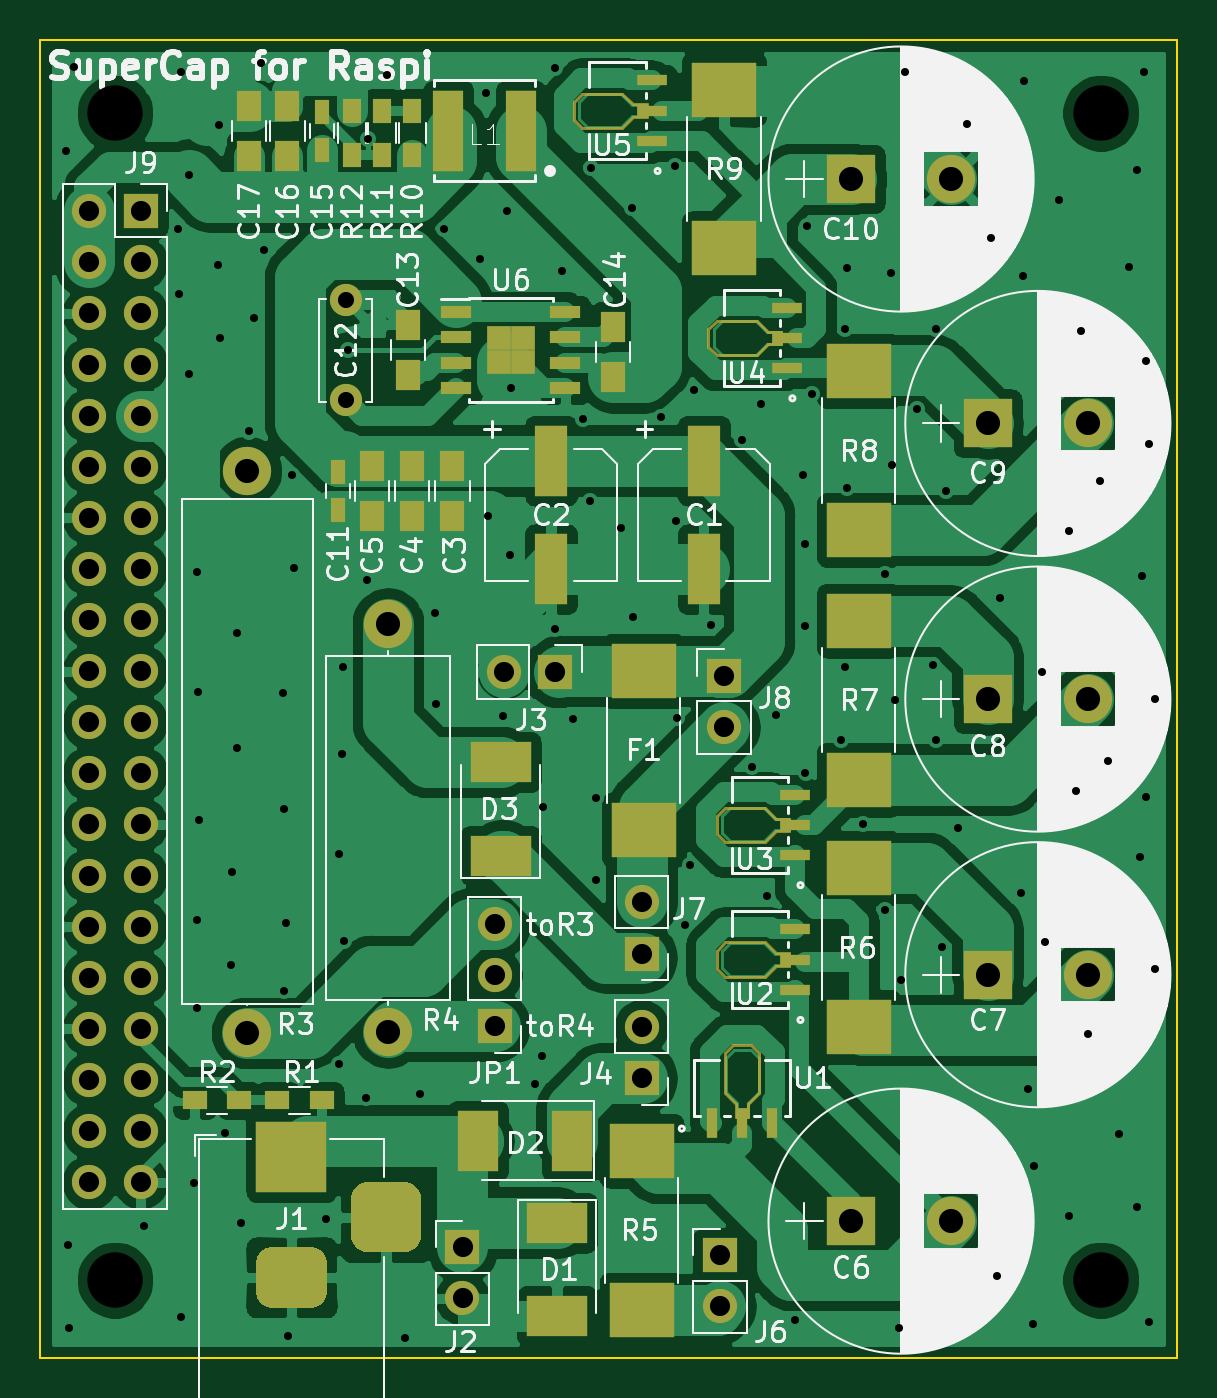
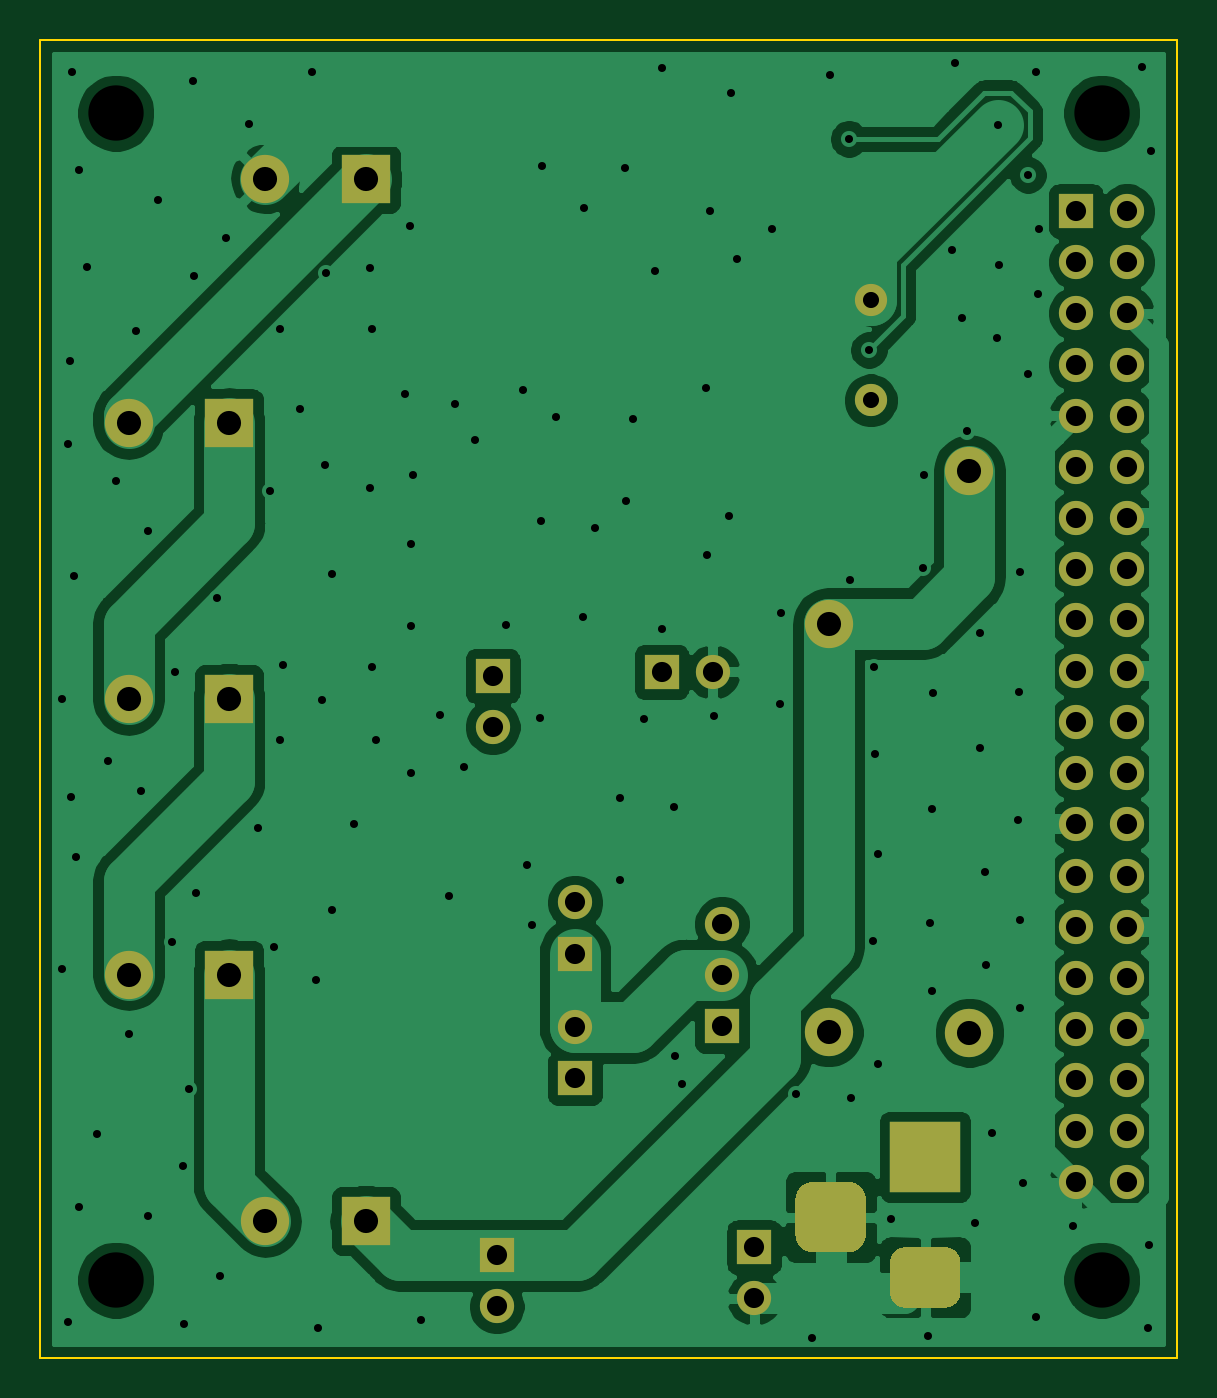
Circuit board: 10 layer files. Board 56.5 x 65.5 mm.
- bottom_copper: qPCR-supercap-B_Cu.gbl (109761 bytes)
- bottom_mask: qPCR-supercap-B_Mask.gbs (3547 bytes)
- paste: qPCR-supercap-B_Paste.gbp (476 bytes)
- bottom_silk: qPCR-supercap-B_SilkS.gbo (477 bytes)
- outline: qPCR-supercap-Edge_Cuts.gm1 (706 bytes)
- top_copper: qPCR-supercap-F_Cu.gtl (177107 bytes)
- top_mask: qPCR-supercap-F_Mask.gts (9169 bytes)
- paste: qPCR-supercap-F_Paste.gtp (6088 bytes)
- top_silk: qPCR-supercap-F_SilkS.gto (112895 bytes)
- drill: qPCR-supercap.drl (4024 bytes)

=== bottom_copper: qPCR-supercap-B_Cu.gbl (109761 bytes, source omitted) ===
=== bottom_mask: qPCR-supercap-B_Mask.gbs ===
%TF.GenerationSoftware,KiCad,Pcbnew,(5.1.6-0-10_14)*%
%TF.CreationDate,2021-03-02T15:41:43+09:00*%
%TF.ProjectId,qPCR-supercap,71504352-2d73-4757-9065-726361702e6b,rev?*%
%TF.SameCoordinates,Original*%
%TF.FileFunction,Soldermask,Bot*%
%TF.FilePolarity,Negative*%
%FSLAX46Y46*%
G04 Gerber Fmt 4.6, Leading zero omitted, Abs format (unit mm)*
G04 Created by KiCad (PCBNEW (5.1.6-0-10_14)) date 2021-03-02 15:41:43*
%MOMM*%
%LPD*%
G01*
G04 APERTURE LIST*
%ADD10C,2.400000*%
%ADD11R,2.400000X2.400000*%
%ADD12C,1.600000*%
%ADD13R,3.500000X3.500000*%
%ADD14R,1.700000X1.700000*%
%ADD15O,1.700000X1.700000*%
%ADD16O,2.400000X2.400000*%
G04 APERTURE END LIST*
D10*
%TO.C,C6*%
X125800000Y-119200000D03*
D11*
X120800000Y-119200000D03*
%TD*%
%TO.C,C7*%
X127600000Y-106950000D03*
D10*
X132600000Y-106950000D03*
%TD*%
%TO.C,C8*%
X132600000Y-93250000D03*
D11*
X127600000Y-93250000D03*
%TD*%
%TO.C,C9*%
X127600000Y-79550000D03*
D10*
X132600000Y-79550000D03*
%TD*%
%TO.C,C10*%
X125800000Y-67400000D03*
D11*
X120800000Y-67400000D03*
%TD*%
D12*
%TO.C,C12*%
X95700000Y-73400000D03*
X95700000Y-78400000D03*
%TD*%
D13*
%TO.C,J1*%
X93000000Y-116000000D03*
G36*
G01*
X94000000Y-123500000D02*
X92000000Y-123500000D01*
G75*
G02*
X91250000Y-122750000I0J750000D01*
G01*
X91250000Y-121250000D01*
G75*
G02*
X92000000Y-120500000I750000J0D01*
G01*
X94000000Y-120500000D01*
G75*
G02*
X94750000Y-121250000I0J-750000D01*
G01*
X94750000Y-122750000D01*
G75*
G02*
X94000000Y-123500000I-750000J0D01*
G01*
G37*
G36*
G01*
X98575000Y-120750000D02*
X96825000Y-120750000D01*
G75*
G02*
X95950000Y-119875000I0J875000D01*
G01*
X95950000Y-118125000D01*
G75*
G02*
X96825000Y-117250000I875000J0D01*
G01*
X98575000Y-117250000D01*
G75*
G02*
X99450000Y-118125000I0J-875000D01*
G01*
X99450000Y-119875000D01*
G75*
G02*
X98575000Y-120750000I-875000J0D01*
G01*
G37*
%TD*%
D14*
%TO.C,J2*%
X101500000Y-120500000D03*
D15*
X101500000Y-123040000D03*
%TD*%
D14*
%TO.C,J3*%
X106100000Y-91900000D03*
D15*
X103560000Y-91900000D03*
%TD*%
D14*
%TO.C,J4*%
X110400000Y-112100000D03*
D15*
X110400000Y-109560000D03*
%TD*%
%TO.C,J7*%
X110400000Y-103360000D03*
D14*
X110400000Y-105900000D03*
%TD*%
D15*
%TO.C,J6*%
X114300000Y-123440000D03*
D14*
X114300000Y-120900000D03*
%TD*%
D15*
%TO.C,J8*%
X114500000Y-94640000D03*
D14*
X114500000Y-92100000D03*
%TD*%
D16*
%TO.C,R3*%
X90800000Y-109840000D03*
D10*
X90800000Y-81900000D03*
%TD*%
D16*
%TO.C,R4*%
X97800000Y-109820000D03*
D10*
X97800000Y-89500000D03*
%TD*%
D15*
%TO.C,J9*%
X82960000Y-117260000D03*
X85500000Y-117260000D03*
X82960000Y-99480000D03*
X85500000Y-99480000D03*
X82960000Y-94400000D03*
X85500000Y-94400000D03*
X82960000Y-104560000D03*
X85500000Y-104560000D03*
X82960000Y-76620000D03*
X85500000Y-76620000D03*
X82960000Y-107100000D03*
X85500000Y-107100000D03*
X82960000Y-89320000D03*
X85500000Y-89320000D03*
X82960000Y-112180000D03*
X85500000Y-112180000D03*
X82960000Y-109640000D03*
X85500000Y-109640000D03*
X82960000Y-114720000D03*
X85500000Y-114720000D03*
X82960000Y-91860000D03*
X85500000Y-91860000D03*
X82960000Y-79160000D03*
X85500000Y-79160000D03*
X82960000Y-84240000D03*
X85500000Y-84240000D03*
X82960000Y-102020000D03*
X85500000Y-102020000D03*
X82960000Y-81700000D03*
X85500000Y-81700000D03*
X82960000Y-96940000D03*
X85500000Y-96940000D03*
D14*
X85500000Y-69000000D03*
D15*
X82960000Y-69000000D03*
X85500000Y-74080000D03*
X82960000Y-71540000D03*
X82960000Y-86780000D03*
X85500000Y-86780000D03*
X85500000Y-71540000D03*
X82960000Y-74080000D03*
%TD*%
%TO.C,JP1*%
X103100000Y-104420000D03*
X103100000Y-106960000D03*
D14*
X103100000Y-109500000D03*
%TD*%
M02*

=== paste: qPCR-supercap-B_Paste.gbp ===
%TF.GenerationSoftware,KiCad,Pcbnew,(5.1.6-0-10_14)*%
%TF.CreationDate,2021-03-02T15:41:43+09:00*%
%TF.ProjectId,qPCR-supercap,71504352-2d73-4757-9065-726361702e6b,rev?*%
%TF.SameCoordinates,Original*%
%TF.FileFunction,Paste,Bot*%
%TF.FilePolarity,Positive*%
%FSLAX46Y46*%
G04 Gerber Fmt 4.6, Leading zero omitted, Abs format (unit mm)*
G04 Created by KiCad (PCBNEW (5.1.6-0-10_14)) date 2021-03-02 15:41:43*
%MOMM*%
%LPD*%
G01*
G04 APERTURE LIST*
G04 APERTURE END LIST*
M02*

=== bottom_silk: qPCR-supercap-B_SilkS.gbo ===
%TF.GenerationSoftware,KiCad,Pcbnew,(5.1.6-0-10_14)*%
%TF.CreationDate,2021-03-02T15:41:43+09:00*%
%TF.ProjectId,qPCR-supercap,71504352-2d73-4757-9065-726361702e6b,rev?*%
%TF.SameCoordinates,Original*%
%TF.FileFunction,Legend,Bot*%
%TF.FilePolarity,Positive*%
%FSLAX46Y46*%
G04 Gerber Fmt 4.6, Leading zero omitted, Abs format (unit mm)*
G04 Created by KiCad (PCBNEW (5.1.6-0-10_14)) date 2021-03-02 15:41:43*
%MOMM*%
%LPD*%
G01*
G04 APERTURE LIST*
G04 APERTURE END LIST*
M02*

=== outline: qPCR-supercap-Edge_Cuts.gm1 ===
%TF.GenerationSoftware,KiCad,Pcbnew,(5.1.6-0-10_14)*%
%TF.CreationDate,2021-03-02T15:41:43+09:00*%
%TF.ProjectId,qPCR-supercap,71504352-2d73-4757-9065-726361702e6b,rev?*%
%TF.SameCoordinates,Original*%
%TF.FileFunction,Profile,NP*%
%FSLAX46Y46*%
G04 Gerber Fmt 4.6, Leading zero omitted, Abs format (unit mm)*
G04 Created by KiCad (PCBNEW (5.1.6-0-10_14)) date 2021-03-02 15:41:43*
%MOMM*%
%LPD*%
G01*
G04 APERTURE LIST*
%TA.AperFunction,Profile*%
%ADD10C,0.100000*%
%TD*%
G04 APERTURE END LIST*
D10*
X137000000Y-60500000D02*
X80500000Y-60500000D01*
X137000000Y-126000000D02*
X137000000Y-60500000D01*
X80500000Y-126000000D02*
X137000000Y-126000000D01*
X80500000Y-60500000D02*
X80500000Y-126000000D01*
M02*

=== top_copper: qPCR-supercap-F_Cu.gtl (177107 bytes, source omitted) ===
=== top_mask: qPCR-supercap-F_Mask.gts (9169 bytes, source omitted) ===
=== paste: qPCR-supercap-F_Paste.gtp ===
%TF.GenerationSoftware,KiCad,Pcbnew,(5.1.6-0-10_14)*%
%TF.CreationDate,2021-03-02T15:41:43+09:00*%
%TF.ProjectId,qPCR-supercap,71504352-2d73-4757-9065-726361702e6b,rev?*%
%TF.SameCoordinates,Original*%
%TF.FileFunction,Paste,Top*%
%TF.FilePolarity,Positive*%
%FSLAX46Y46*%
G04 Gerber Fmt 4.6, Leading zero omitted, Abs format (unit mm)*
G04 Created by KiCad (PCBNEW (5.1.6-0-10_14)) date 2021-03-02 15:41:43*
%MOMM*%
%LPD*%
G01*
G04 APERTURE LIST*
%ADD10C,0.152400*%
%ADD11R,1.600000X3.500000*%
%ADD12R,1.250000X1.500000*%
%ADD13R,0.750000X1.200000*%
%ADD14R,3.200000X2.700000*%
%ADD15R,1.500000X4.000000*%
%ADD16R,1.200000X0.900000*%
%ADD17R,0.900000X1.200000*%
%ADD18R,0.705000X0.705000*%
%ADD19R,1.550000X0.600000*%
%ADD20R,0.558800X1.524000*%
%ADD21R,1.524000X0.558800*%
%ADD22R,3.000000X2.000000*%
%ADD23R,2.000000X3.000000*%
G04 APERTURE END LIST*
D10*
%TO.C,U1*%
X115120600Y-114022400D02*
X115120600Y-113349300D01*
X115120600Y-113349300D02*
X114574500Y-112803200D01*
X114574500Y-112803200D02*
X114574500Y-110853750D01*
X114574500Y-110853750D02*
X114974550Y-110453700D01*
X114974550Y-110453700D02*
X115825450Y-110453700D01*
X115825450Y-110453700D02*
X116225500Y-110853750D01*
X116225500Y-110853750D02*
X116225500Y-112803200D01*
X116225500Y-112803200D02*
X115679400Y-113349300D01*
X115679400Y-113349300D02*
X115679400Y-114022400D01*
X115679400Y-114022400D02*
X115120600Y-114022400D01*
%TO.C,U2*%
X117722400Y-105920600D02*
X117722400Y-106479400D01*
X117049300Y-105920600D02*
X117722400Y-105920600D01*
X116503200Y-105374500D02*
X117049300Y-105920600D01*
X114553750Y-105374500D02*
X116503200Y-105374500D01*
X114153700Y-105774550D02*
X114553750Y-105374500D01*
X114153700Y-106625450D02*
X114153700Y-105774550D01*
X114553750Y-107025500D02*
X114153700Y-106625450D01*
X116503200Y-107025500D02*
X114553750Y-107025500D01*
X117049300Y-106479400D02*
X116503200Y-107025500D01*
X117722400Y-106479400D02*
X117049300Y-106479400D01*
%TO.C,U3*%
X117722400Y-99779400D02*
X117049300Y-99779400D01*
X117049300Y-99779400D02*
X116503200Y-100325500D01*
X116503200Y-100325500D02*
X114553750Y-100325500D01*
X114553750Y-100325500D02*
X114153700Y-99925450D01*
X114153700Y-99925450D02*
X114153700Y-99074550D01*
X114153700Y-99074550D02*
X114553750Y-98674500D01*
X114553750Y-98674500D02*
X116503200Y-98674500D01*
X116503200Y-98674500D02*
X117049300Y-99220600D01*
X117049300Y-99220600D02*
X117722400Y-99220600D01*
X117722400Y-99220600D02*
X117722400Y-99779400D01*
%TO.C,U4*%
X117322400Y-75020600D02*
X117322400Y-75579400D01*
X116649300Y-75020600D02*
X117322400Y-75020600D01*
X116103200Y-74474500D02*
X116649300Y-75020600D01*
X114153750Y-74474500D02*
X116103200Y-74474500D01*
X113753700Y-74874550D02*
X114153750Y-74474500D01*
X113753700Y-75725450D02*
X113753700Y-74874550D01*
X114153750Y-76125500D02*
X113753700Y-75725450D01*
X116103200Y-76125500D02*
X114153750Y-76125500D01*
X116649300Y-75579400D02*
X116103200Y-76125500D01*
X117322400Y-75579400D02*
X116649300Y-75579400D01*
%TO.C,U5*%
X110622400Y-64279400D02*
X109949300Y-64279400D01*
X109949300Y-64279400D02*
X109403200Y-64825500D01*
X109403200Y-64825500D02*
X107453750Y-64825500D01*
X107453750Y-64825500D02*
X107053700Y-64425450D01*
X107053700Y-64425450D02*
X107053700Y-63574550D01*
X107053700Y-63574550D02*
X107453750Y-63174500D01*
X107453750Y-63174500D02*
X109403200Y-63174500D01*
X109403200Y-63174500D02*
X109949300Y-63720600D01*
X109949300Y-63720600D02*
X110622400Y-63720600D01*
X110622400Y-63720600D02*
X110622400Y-64279400D01*
%TD*%
D11*
%TO.C,C1*%
X113500000Y-81400000D03*
X113500000Y-86800000D03*
%TD*%
%TO.C,C2*%
X105900000Y-86800000D03*
X105900000Y-81400000D03*
%TD*%
D12*
%TO.C,C3*%
X101000000Y-84150000D03*
X101000000Y-81650000D03*
%TD*%
%TO.C,C4*%
X99000000Y-81650000D03*
X99000000Y-84150000D03*
%TD*%
%TO.C,C5*%
X97000000Y-84150000D03*
X97000000Y-81650000D03*
%TD*%
D13*
%TO.C,C11*%
X95300000Y-81950000D03*
X95300000Y-83850000D03*
%TD*%
D12*
%TO.C,C13*%
X98800000Y-74650000D03*
X98800000Y-77150000D03*
%TD*%
%TO.C,C14*%
X109000000Y-74750000D03*
X109000000Y-77250000D03*
%TD*%
D13*
%TO.C,C15*%
X94500000Y-64050000D03*
X94500000Y-65950000D03*
%TD*%
D12*
%TO.C,C16*%
X92800000Y-66250000D03*
X92800000Y-63750000D03*
%TD*%
%TO.C,C17*%
X90900000Y-63750000D03*
X90900000Y-66250000D03*
%TD*%
D14*
%TO.C,F1*%
X110500000Y-99750000D03*
X110500000Y-91850000D03*
%TD*%
D15*
%TO.C,L1*%
X100800000Y-65000000D03*
X104400000Y-65000000D03*
%TD*%
D16*
%TO.C,R1*%
X94500000Y-113200000D03*
X92300000Y-113200000D03*
%TD*%
%TO.C,R2*%
X88200000Y-113200000D03*
X90400000Y-113200000D03*
%TD*%
D14*
%TO.C,R5*%
X110400000Y-123600000D03*
X110400000Y-115700000D03*
%TD*%
%TO.C,R6*%
X121200000Y-101650000D03*
X121200000Y-109550000D03*
%TD*%
%TO.C,R7*%
X121200000Y-97250000D03*
X121200000Y-89350000D03*
%TD*%
%TO.C,R9*%
X114500000Y-70850000D03*
X114500000Y-62950000D03*
%TD*%
D17*
%TO.C,R10*%
X99000000Y-66200000D03*
X99000000Y-64000000D03*
%TD*%
%TO.C,R11*%
X97500000Y-64000000D03*
X97500000Y-66200000D03*
%TD*%
%TO.C,R12*%
X96000000Y-64000000D03*
X96000000Y-66200000D03*
%TD*%
D18*
%TO.C,U6*%
X103312500Y-75312500D03*
X103312500Y-76487500D03*
X104487500Y-75312500D03*
X104487500Y-76487500D03*
D19*
X106600000Y-73995000D03*
X106600000Y-75265000D03*
X106600000Y-76535000D03*
X106600000Y-77805000D03*
X101200000Y-77805000D03*
X101200000Y-76535000D03*
X101200000Y-75265000D03*
X101200000Y-73995000D03*
%TD*%
D20*
%TO.C,U1*%
X116900124Y-114314500D03*
X115400000Y-114314500D03*
X113899876Y-114314500D03*
%TD*%
D21*
%TO.C,U2*%
X118014500Y-107700124D03*
X118014500Y-106200000D03*
X118014500Y-104699876D03*
%TD*%
%TO.C,U3*%
X118014500Y-97999876D03*
X118014500Y-99500000D03*
X118014500Y-101000124D03*
%TD*%
%TO.C,U4*%
X117614500Y-76800124D03*
X117614500Y-75300000D03*
X117614500Y-73799876D03*
%TD*%
%TO.C,U5*%
X110914500Y-62499876D03*
X110914500Y-64000000D03*
X110914500Y-65500124D03*
%TD*%
D14*
%TO.C,R8*%
X121200000Y-76950000D03*
X121200000Y-84850000D03*
%TD*%
D22*
%TO.C,D1*%
X106200000Y-123925000D03*
X106200000Y-119275000D03*
%TD*%
D23*
%TO.C,D2*%
X106925000Y-115200000D03*
X102275000Y-115200000D03*
%TD*%
D22*
%TO.C,D3*%
X103400000Y-96375000D03*
X103400000Y-101025000D03*
%TD*%
M02*

=== top_silk: qPCR-supercap-F_SilkS.gto (112895 bytes, source omitted) ===
=== drill: qPCR-supercap.drl ===
M48
; DRILL file {KiCad (5.1.6-0-10_14)} date Tuesday, March 02, 2021 at 03:41:46 PM
; FORMAT={-:-/ absolute / inch / decimal}
; #@! TF.CreationDate,2021-03-02T15:41:46+09:00
; #@! TF.GenerationSoftware,Kicad,Pcbnew,(5.1.6-0-10_14)
FMAT,2
INCH
T1C0.0157
T2C0.0315
T3C0.0394
T4C0.0472
T5C0.1083
%
G90
G05
T1
X3.2205Y-2.5984
X3.2244Y-4.7402
X3.2264Y-4.9016
X3.2362Y-2.435
X3.372Y-4.7028
X3.439Y-2.752
X3.4409Y-2.878
X3.4449Y-2.4449
X3.4449Y-4.8799
X3.4606Y-2.6457
X3.4606Y-3.0354
X3.4705Y-4.6181
X3.4764Y-3.4232
X3.4764Y-4.1043
X3.4764Y-4.2756
X3.4783Y-3.6575
X3.4803Y-3.9075
X3.5177Y-2.8209
X3.5197Y-2.5472
X3.5217Y-2.9646
X3.5315Y-4.5197
X3.5433Y-4.1909
X3.5453Y-4.0098
X3.5551Y-3.5413
X3.5551Y-3.7677
X3.563Y-4.6969
X3.5787Y-3.1476
X3.5886Y-2.9252
X3.6024Y-2.4272
X3.6083Y-2.7933
X3.6457Y-3.6594
X3.6476Y-3.8858
X3.6476Y-4.2421
X3.6516Y-4.1102
X3.6555Y-4.9173
X3.6634Y-3.2323
X3.6654Y-3.4154
X3.7283Y-4.689
X3.7539Y-3.9744
X3.7539Y-4.3858
X3.7598Y-3.7795
X3.7618Y-3.6083
X3.7638Y-4.1437
X3.7717Y-2.9882
X3.8071Y-4.4528
X3.8091Y-3.439
X3.811Y-2.5748
X3.8484Y-2.4508
X3.8839Y-4.9213
X3.9134Y-4.4449
X3.9429Y-3.502
X3.9449Y-3.6811
X3.9606Y-2.752
X4.0295Y-2.811
X4.0413Y-2.4843
X4.0453Y-3.313
X4.0748Y-3.7047
X4.0827Y-2.7165
X4.0886Y-3.3898
X4.0906Y-3.063
X4.1378Y-4.4252
X4.1516Y-4.3701
X4.1535Y-3.8819
X4.1772Y-2.437
X4.1772Y-3.5335
X4.1909Y-2.8327
X4.2126Y-3.7106
X4.2323Y-3.124
X4.2461Y-3.2835
X4.248Y-2.6319
X4.2579Y-3.8642
X4.2579Y-4.0256
X4.3071Y-3.3366
X4.3287Y-2.7106
X4.3307Y-3.5098
X4.3839Y-3.1201
X4.4114Y-2.628
X4.4134Y-3.3228
X4.4154Y-3.7087
X4.4311Y-4.1142
X4.4409Y-3.9961
X4.4488Y-3.0669
X4.4823Y-3.5256
X4.5433Y-3.1634
X4.563Y-3.8051
X4.5807Y-3.0945
X4.5925Y-4.0571
X4.6102Y-3.7028
X4.6476Y-4.8858
X4.6634Y-3.2323
X4.6673Y-3.3681
X4.6673Y-3.5276
X4.6673Y-3.815
X4.6693Y-2.7461
X4.6791Y-3.0748
X4.7362Y-3.752
X4.7441Y-2.9469
X4.7441Y-3.6083
X4.748Y-2.8268
X4.748Y-3.2579
X4.7795Y-3.9154
X4.8228Y-3.4272
X4.8228Y-4.0846
X4.8346Y-2.8366
X4.8366Y-3.2126
X4.8425Y-3.6732
X4.8504Y-4.9016
X4.8543Y-4.2205
X4.8622Y-2.4449
X4.8858Y-3.1043
X4.9173Y-3.6043
X4.9232Y-2.9469
X4.9232Y-3.752
X4.935Y-4.1555
X4.9429Y-3.2638
X4.9665Y-3.9232
X4.9843Y-2.5453
X5.0295Y-2.7697
X5.0413Y-4.8012
X5.0472Y-3.4744
X5.0886Y-4.0512
X5.0925Y-2.8425
X5.0945Y-2.4626
X5.1024Y-4.435
X5.1122Y-4.8937
X5.1142Y-4.5846
X5.1299Y-3.6181
X5.1358Y-4.1457
X5.1634Y-2.6949
X5.1831Y-3.3425
X5.1831Y-4.6831
X5.1969Y-3.8504
X5.2067Y-2.9508
X5.2205Y-4.3268
X5.2441Y-3.2441
X5.2598Y-3.7933
X5.2815Y-4.5217
X5.3012Y-2.8248
X5.3169Y-2.6358
X5.3169Y-4.6654
X5.3228Y-3.9803
X5.3268Y-3.4311
X5.3307Y-2.4449
X5.3327Y-3.8622
X5.3346Y-3.0098
X5.3386Y-3.1713
X5.3386Y-4.8898
X5.3504Y-3.6713
X5.3504Y-4.1988
T2
X3.7677Y-2.8898
X3.7677Y-3.0866
T3
X4.3465Y-4.0693
X4.3465Y-4.1693
X3.2661Y-2.7165
X3.2661Y-2.8165
X3.2661Y-2.9165
X3.2661Y-3.0165
X3.2661Y-3.1165
X3.2661Y-3.2165
X3.2661Y-3.3165
X3.2661Y-3.4165
X3.2661Y-3.5165
X3.2661Y-3.6165
X3.2661Y-3.7165
X3.2661Y-3.8165
X3.2661Y-3.9165
X3.2661Y-4.0165
X3.2661Y-4.1165
X3.2661Y-4.2165
X3.2661Y-4.3165
X3.2661Y-4.4165
X3.2661Y-4.5165
X3.2661Y-4.6165
X3.3661Y-2.7165
X3.3661Y-2.8165
X3.3661Y-2.9165
X3.3661Y-3.0165
X3.3661Y-3.1165
X3.3661Y-3.2165
X3.3661Y-3.3165
X3.3661Y-3.4165
X3.3661Y-3.5165
X3.3661Y-3.6165
X3.3661Y-3.7165
X3.3661Y-3.8165
X3.3661Y-3.9165
X3.3661Y-4.0165
X3.3661Y-4.1165
X3.3661Y-4.2165
X3.3661Y-4.3165
X3.3661Y-4.4165
X3.3661Y-4.5165
X3.3661Y-4.6165
X4.5Y-4.7598
X4.5Y-4.8598
X4.0772Y-3.6181
X4.1772Y-3.6181
X4.0591Y-4.111
X4.0591Y-4.211
X4.0591Y-4.311
X4.5079Y-3.626
X4.5079Y-3.726
X4.3465Y-4.3134
X4.3465Y-4.4134
X3.9961Y-4.7441
X3.9961Y-4.8441
T4
X4.7559Y-2.6535
X4.9528Y-2.6535
X5.0236Y-3.1319
X5.2205Y-3.1319
X3.8504Y-3.5236
X3.8504Y-4.3236
X3.5748Y-3.2244
X3.5748Y-4.3244
X5.0236Y-3.6713
X5.2205Y-3.6713
X4.7559Y-4.6929
X4.9528Y-4.6929
X5.0236Y-4.2106
X5.2205Y-4.2106
T5
X3.3161Y-2.5248
X3.3161Y-4.8083
X5.2453Y-2.5248
X5.2453Y-4.8083
T3
G00X3.622Y-4.5669
M15
G01X3.7008Y-4.5669
M16
G05
G00X3.622Y-4.8031
M15
G01X3.7008Y-4.8031
M16
G05
G00X3.8465Y-4.7244
M15
G01X3.8465Y-4.6457
M16
G05
T0
M30

